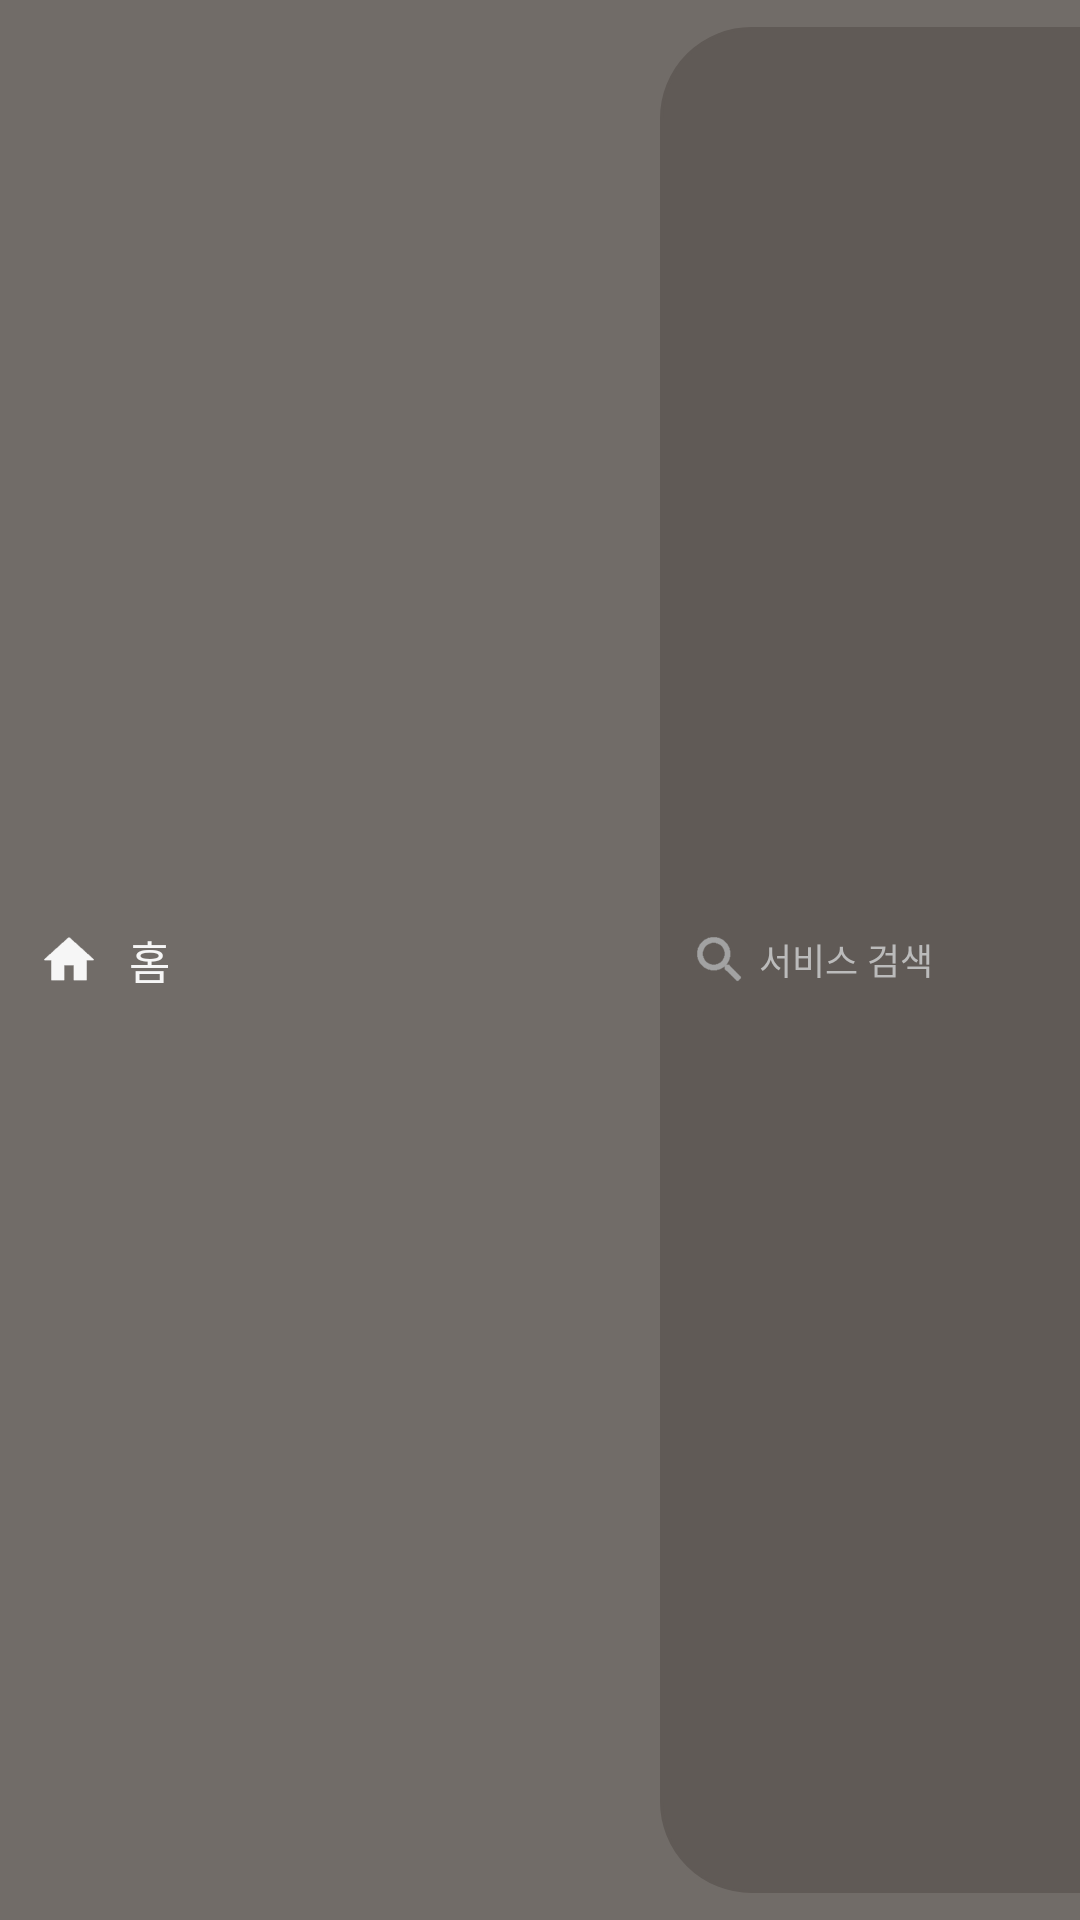

Produce the Android XML layout that renders to this screen, including the resource entries it uses.
<!-- AndroidManifest.xml: application theme AppTheme -->
<!-- res/layout/view_navi_header.xml -->
<?xml version="1.0" encoding="utf-8"?>
<LinearLayout xmlns:android="http://schemas.android.com/apk/res/android"
    android:orientation="horizontal"
    android:layout_width="match_parent"
    android:layout_height="48dp"
    android:background="#716C68"
    android:paddingLeft="13dp"
    android:paddingStart="13dp"
    android:paddingTop="9dp"
    android:paddingBottom="9dp"
    android:focusable="true"
    android:focusableInTouchMode="true">

    <ImageView
        android:layout_width="20dp"
        android:layout_height="20dp"
        android:id="@+id/view_icon"
        android:src="@drawable/ic_home_white_24dp"
        android:layout_gravity="center_vertical"
        android:layout_marginRight="10dp"
        android:layout_weight="0" />

    <TextView
        android:layout_width="0dp"
        android:layout_height="wrap_content"
        android:id="@+id/text_title"
        android:textSize="15sp"
        android:layout_gravity="center_vertical"
        android:textColor="#F6F6F6"
        android:layout_weight="1"
        android:gravity="center_vertical"
        android:text="홈" />

    <LinearLayout
        android:layout_width="140dp"
        android:layout_height="match_parent"
        android:orientation="horizontal"
        android:paddingLeft="10dp"
        android:layout_gravity="center_vertical"
        android:background="@drawable/button_navi_search">

        <ImageView
            android:layout_width="20dp"
            android:layout_height="20dp"
            android:layout_marginRight="3dp"
            android:layout_weight="0"
            android:layout_gravity="center_vertical"
            android:src="@drawable/ic_search_black_24dp" />

        <EditText
            android:layout_width="0dp"
            android:layout_height="20dp"
            android:layout_weight="1"
            android:hint="서비스 검색"
            android:textColorHint="#BBBBBB"
            android:textSize="12sp"
            android:textColor="#BBBBBB"
            android:background="@null"
            android:layout_gravity="center_vertical"
            android:id="@+id/editText" />

    </LinearLayout>


</LinearLayout>
<!-- resources referenced by this layout -->
<resources>
  <!-- drawable button_navi_search (drawable) -->
  <?xml version="1.0" encoding="utf-8"?>
  <shape xmlns:android="http://schemas.android.com/apk/res/android"
      android:shape="rectangle" android:padding="10dp">
      <solid android:color="#605A56" />
      <corners
          android:bottomLeftRadius="30dp"
          android:topLeftRadius="30dp" />
      <stroke android:width="1dp"
          android:color="#605A56"/>
  </shape>
  <!-- drawable ic_home_white_24dp: png bitmap (drawable-xxxhdpi, 972 bytes) -->
  <!-- drawable ic_search_black_24dp: png bitmap (drawable-xxxhdpi, 1465 bytes) -->
  <style name="AppTheme" parent="Theme.AppCompat.Light.DarkActionBar">
          
          <item name="colorPrimary">@color/colorPrimary</item>
          <item name="colorPrimaryDark">@color/colorPrimaryDark</item>
          <item name="colorAccent">@color/colorAccent</item>
      </style>
  <!-- not gathered from this repository: default colours our renderer supplied (Android Studio template values) -->
  <color name="colorPrimary">#FF6200EE</color>
  <color name="colorPrimaryDark">#FF3700B3</color>
  <color name="colorAccent">#FF03DAC5</color>
</resources>
